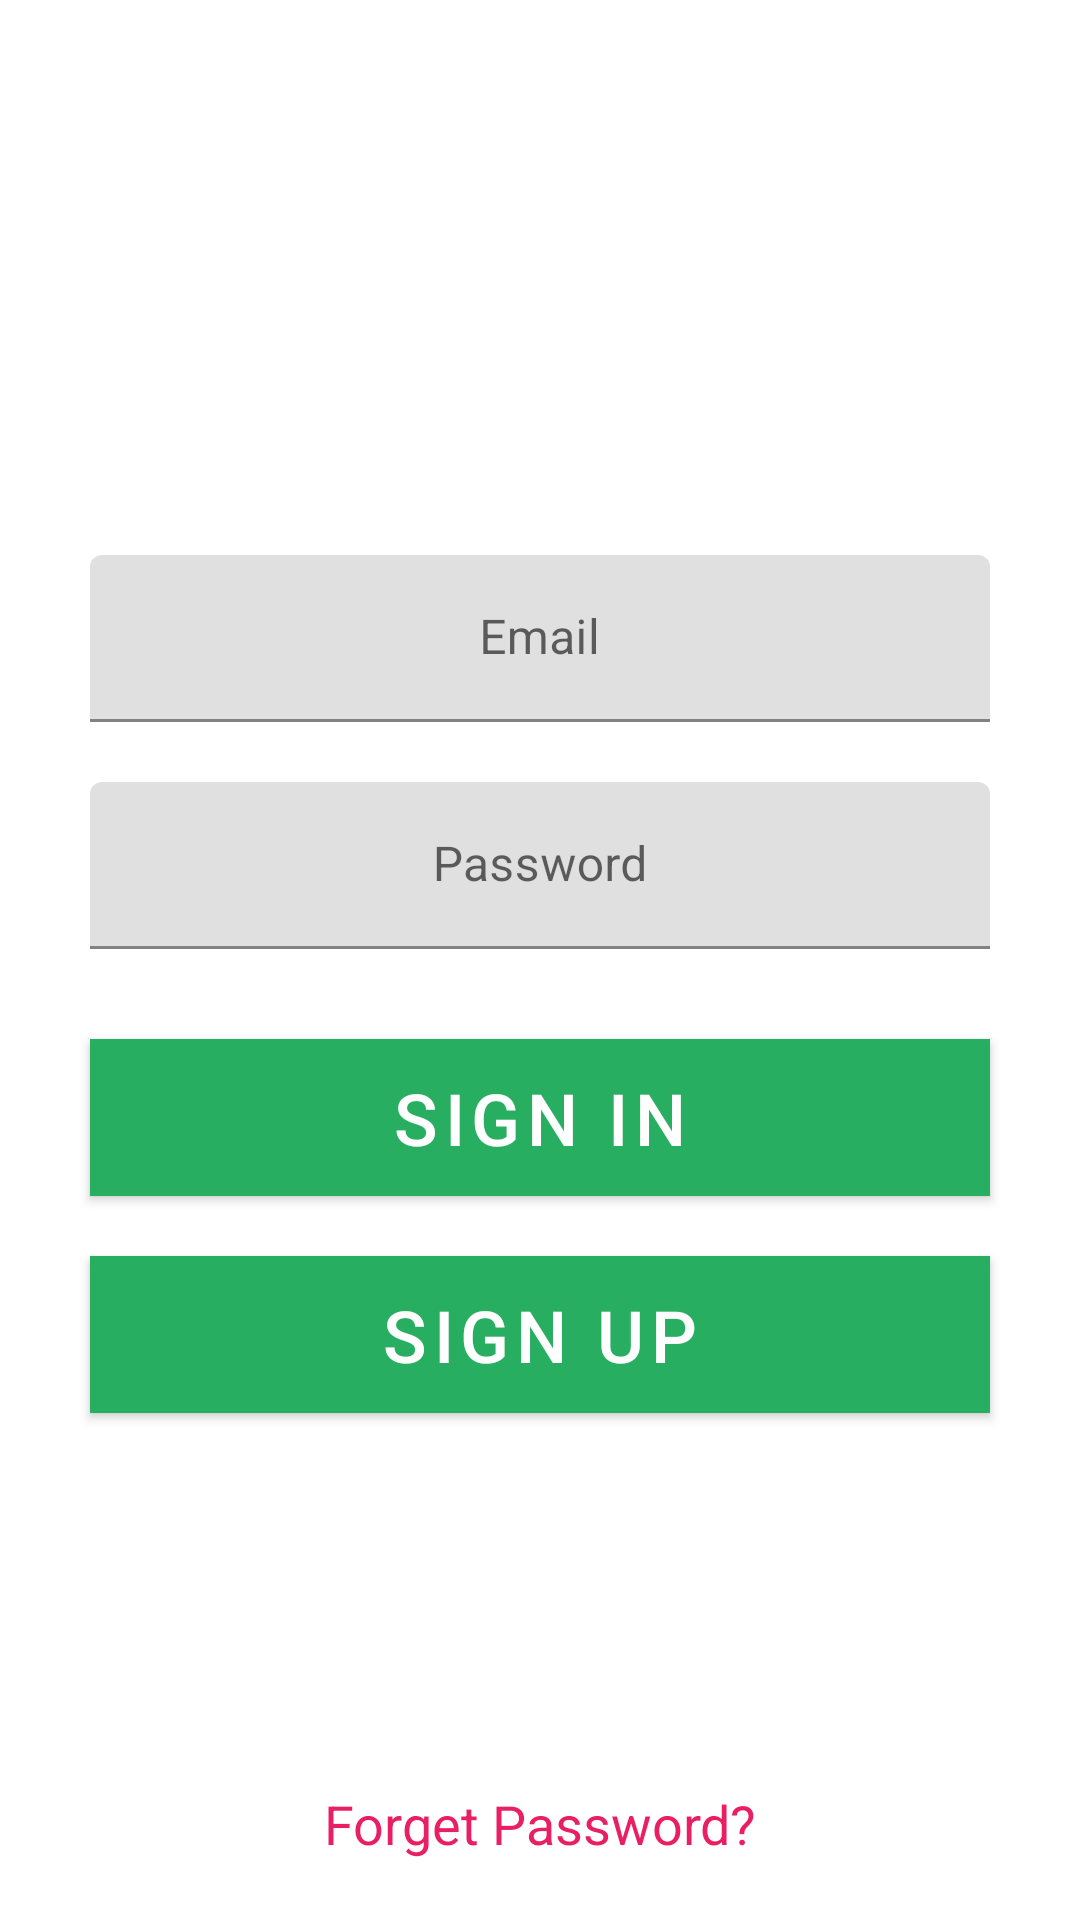

Produce the Android XML layout that renders to this screen, including the resource entries it uses.
<!-- AndroidManifest.xml: activity theme MainTheme -->
<!-- res/layout/activity_my_login.xml -->
<?xml version="1.0" encoding="utf-8"?>
<androidx.constraintlayout.widget.ConstraintLayout xmlns:android="http://schemas.android.com/apk/res/android"
    xmlns:app="http://schemas.android.com/apk/res-auto"
    xmlns:tools="http://schemas.android.com/tools"
    android:layout_width="match_parent"
    android:layout_height="match_parent"
    tools:context=".MyLoginActivity">

    <ImageView
        android:id="@+id/imageView"
        android:layout_width="200dp"
        android:layout_height="150dp"
        android:layout_marginTop="15dp"
        app:layout_constraintEnd_toEndOf="parent"
        app:layout_constraintHorizontal_bias="0.5"
        app:layout_constraintStart_toStartOf="parent"
        app:layout_constraintTop_toTopOf="parent"
        app:srcCompat="@drawable/chat_login" />

    <com.google.android.material.textfield.TextInputLayout
        android:id="@+id/textInputLayout"
        android:layout_width="match_parent"
        android:layout_height="wrap_content"
        android:layout_marginTop="20dp"
        android:gravity="center"
        app:layout_constraintEnd_toEndOf="parent"
        app:layout_constraintStart_toStartOf="parent"
        app:layout_constraintTop_toBottomOf="@+id/imageView">

        <com.google.android.material.textfield.TextInputEditText
            android:id="@+id/editTextEmail"
            android:layout_width="300dp"
            android:layout_height="wrap_content"
            android:gravity="center"
            android:hint="Email"
            android:inputType="textEmailAddress"
            android:textColor="#000000" />
    </com.google.android.material.textfield.TextInputLayout>

    <com.google.android.material.textfield.TextInputLayout
        android:id="@+id/textInputLayout3"
        android:layout_width="match_parent"
        android:layout_height="wrap_content"
        android:layout_marginTop="20dp"
        android:gravity="center"
        app:layout_constraintEnd_toEndOf="parent"
        app:layout_constraintStart_toStartOf="parent"
        app:layout_constraintTop_toBottomOf="@+id/textInputLayout">

        <com.google.android.material.textfield.TextInputEditText
            android:id="@+id/editTextPassword"
            android:layout_width="300dp"
            android:layout_height="wrap_content"
            android:gravity="center"
            android:hint="Password"
            android:inputType="textPassword"
            android:textColor="#000000" />
    </com.google.android.material.textfield.TextInputLayout>

    <Button
        android:id="@+id/buttonSignin"
        android:layout_width="300dp"
        android:layout_height="wrap_content"
        android:layout_marginTop="30dp"
        android:background="@color/colorPrimary"
        android:text="SIGN IN"
        android:textColor="#FFFFFF"
        android:textSize="24sp"
        app:layout_constraintEnd_toEndOf="parent"
        app:layout_constraintHorizontal_bias="0.5"
        app:layout_constraintStart_toStartOf="parent"
        app:layout_constraintTop_toBottomOf="@+id/textInputLayout3" />

    <Button
        android:id="@+id/buttonSignup"
        android:layout_width="300dp"
        android:layout_height="wrap_content"
        android:layout_marginTop="20dp"
        android:background="@color/colorPrimary"
        android:text="SIGN UP"
        android:textColor="#FFFFFF"
        android:textSize="24sp"
        app:layout_constraintEnd_toEndOf="parent"
        app:layout_constraintHorizontal_bias="0.5"
        app:layout_constraintStart_toStartOf="parent"
        app:layout_constraintTop_toBottomOf="@+id/buttonSignin" />

    <TextView
        android:id="@+id/textViewForget"
        android:layout_width="wrap_content"
        android:layout_height="wrap_content"
        android:layout_marginBottom="20dp"
        android:text="Forget Password?"
        android:textColor="#E91E63"
        android:textSize="18sp"
        app:layout_constraintBottom_toBottomOf="parent"
        app:layout_constraintEnd_toEndOf="parent"
        app:layout_constraintHorizontal_bias="0.5"
        app:layout_constraintStart_toStartOf="parent" />



</androidx.constraintlayout.widget.ConstraintLayout>
<!-- resources referenced by this layout -->
<resources>
  <color name="colorPrimary">#27ae60</color>
  <style name="MainTheme" parent="Theme.MaterialComponents.Light.DarkActionBar">
          
          <item name="colorPrimary">@color/green_500</item>
          <item name="colorPrimaryVariant">@color/green_700</item>
          <item name="colorOnPrimary">@color/green_200</item>
          
          <item name="colorSecondary">@color/green_500</item>
          <item name="colorSecondaryVariant">@color/green_700</item>
          <item name="colorOnSecondary">@color/black</item>
          
          <item name="android:statusBarColor" tools:targetApi="l">?attr/colorPrimaryVariant</item>
          
      </style>
  <color name="green_500">#27ae60</color>
  <color name="green_700">#166337</color>
  <color name="green_200">#a7ff83</color>
  <color name="black">#FF000000</color>
</resources>
